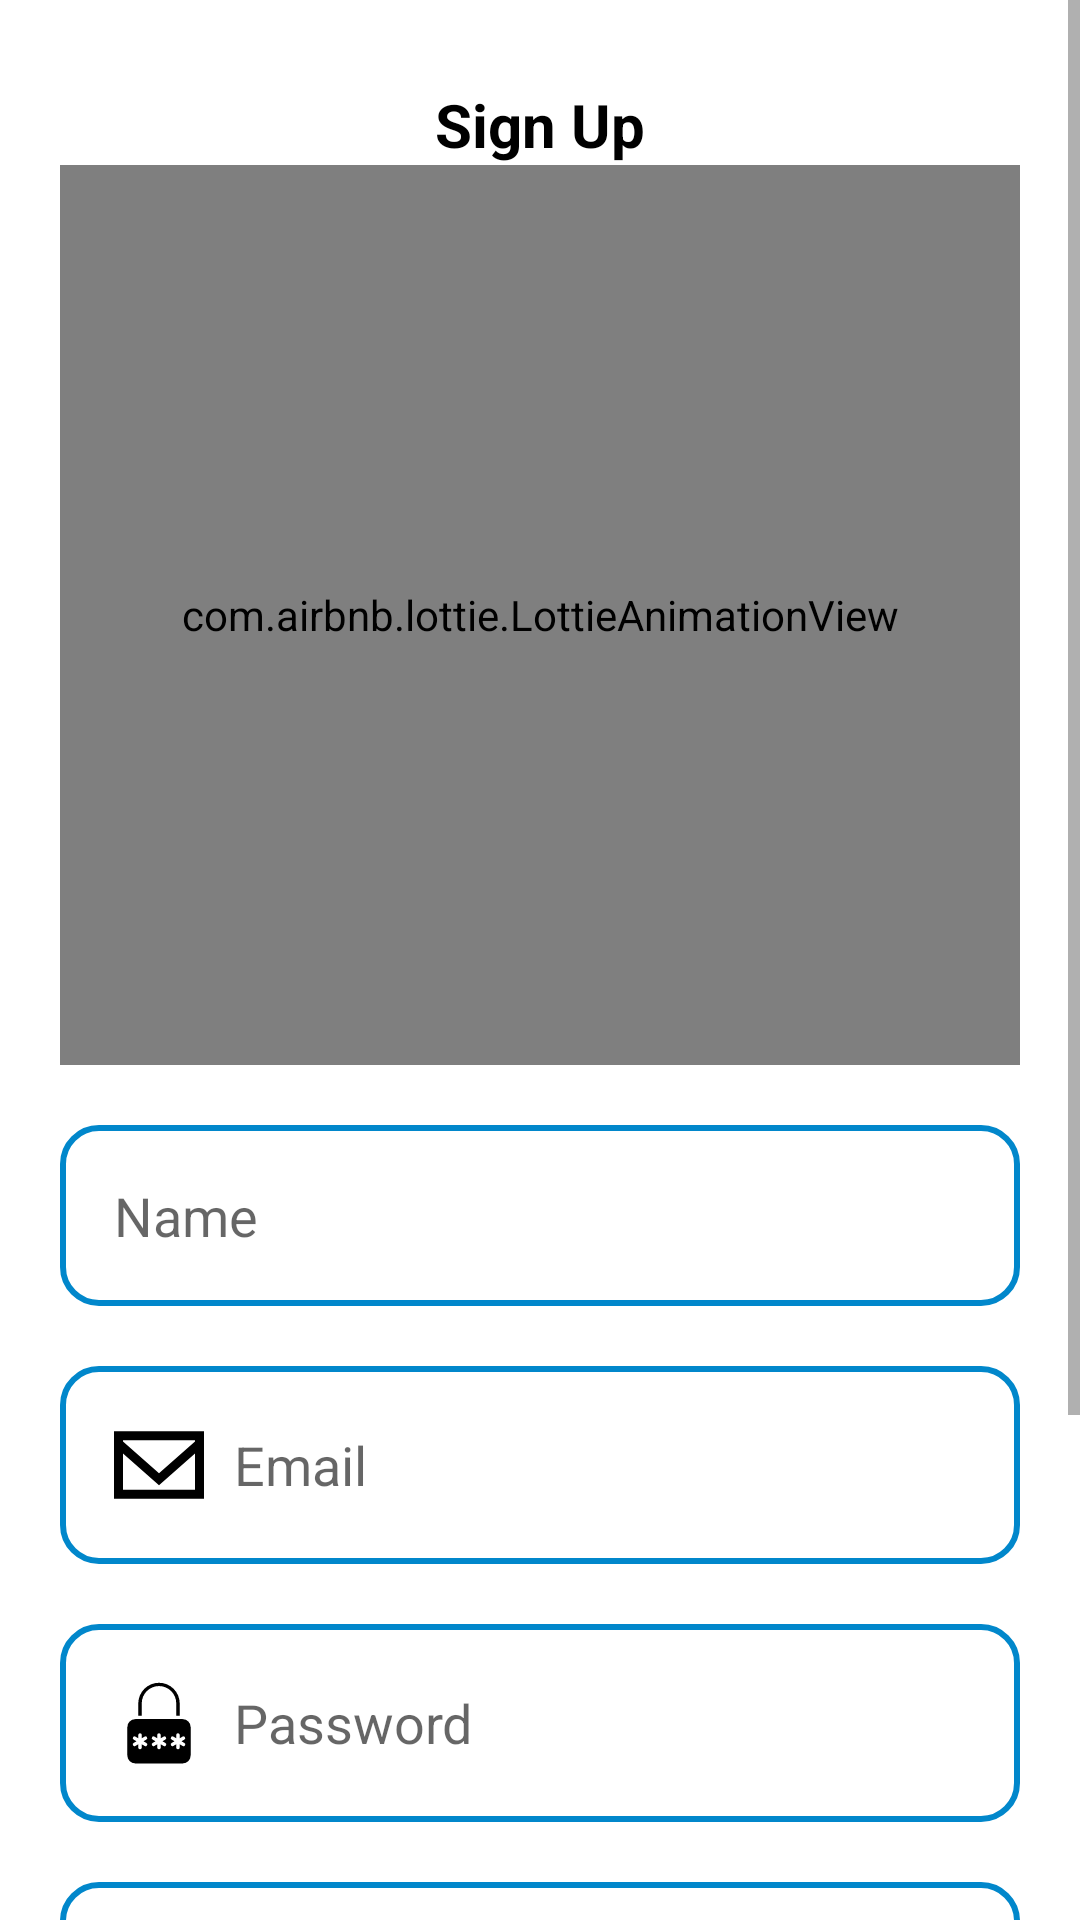

Layout XML and referenced resources for this Android screen:
<!-- AndroidManifest.xml: application theme Theme.MyApp -->
<!-- res/layout/activity_signup.xml -->
<?xml version="1.0" encoding="utf-8"?>
<ScrollView xmlns:android="http://schemas.android.com/apk/res/android"
    xmlns:app="http://schemas.android.com/apk/res-auto"
    xmlns:tools="http://schemas.android.com/tools"
    android:id="@+id/main"
    android:layout_width="match_parent"
    android:layout_height="match_parent"
    android:background="@color/white"
    android:orientation="vertical"
    tools:context=".SignupActivity">

<LinearLayout
    android:layout_width="match_parent"
    android:layout_height="match_parent"
    android:padding="20dp"
    android:orientation="vertical">

    <TextView
        android:layout_marginTop="8dp"
        android:layout_width="match_parent"
        android:layout_height="wrap_content"
        android:text="@string/sign_up"
        android:gravity="center"
        android:textSize="20sp"
        android:textColor="@color/black"
        android:textStyle="bold"
        />

    <com.airbnb.lottie.LottieAnimationView
        android:id="@+id/animationView"
        android:layout_width="match_parent"
        android:layout_height="300dp"
        app:lottie_autoPlay="true"
        app:lottie_loop="true"
        app:lottie_rawRes="@raw/signup"
        app:layout_constraintTop_toTopOf="parent"
        app:layout_constraintStart_toStartOf="parent"
        app:layout_constraintEnd_toEndOf="parent" />

    <EditText
        android:id="@+id/nameEd"
        android:layout_width="match_parent"
        android:layout_height="wrap_content"
        android:layout_marginTop="20dp"
        android:background="@drawable/edit_text"
        android:drawableStart="@drawable/user"
        android:drawablePadding="10dp"
        android:hint="@string/name"
        android:inputType="text"
        android:padding="18dp"
        android:textColor="@color/black"

        />
    <EditText
        android:id="@+id/emailEd"
        android:layout_width="match_parent"
        android:layout_height="wrap_content"
        android:layout_marginTop="20dp"
        android:background="@drawable/edit_text"
        android:drawableStart="@drawable/email"
        android:drawablePadding="10dp"
        android:hint="@string/email"
        android:inputType="textEmailAddress"
        android:padding="18dp"
        android:textColor="@color/black"

        />

    <EditText
        android:id="@+id/passwordEd"
        android:layout_width="match_parent"
        android:layout_height="wrap_content"
        android:layout_marginTop="20dp"
        android:background="@drawable/edit_text"
        android:drawableStart="@drawable/password"
        android:drawablePadding="10dp"
        android:hint="@string/password"
        android:inputType="textPassword"
        android:padding="18dp"
        android:textColor="@color/black" />
    <EditText
        android:id="@+id/cpasswordEd"
        android:layout_width="match_parent"
        android:layout_height="wrap_content"
        android:layout_marginTop="20dp"
        android:background="@drawable/edit_text"
        android:drawableStart="@drawable/password"
        android:drawablePadding="10dp"
        android:hint="@string/confirm_password"
        android:inputType="textPassword"
        android:padding="18dp"
        android:textColor="@color/black" />
    <EditText
        android:id="@+id/nationalty"
        android:layout_width="match_parent"
        android:layout_height="wrap_content"
        android:layout_marginTop="20dp"
        android:background="@drawable/edit_text"
        android:drawableStart="@drawable/world"
        android:drawablePadding="10dp"
        android:hint="@string/country"
        android:inputType="text"
        android:padding="18dp"
        android:textColor="@color/black" />

    <androidx.appcompat.widget.AppCompatButton
        android:id="@+id/signupBtn"
        android:layout_width="match_parent"
        android:layout_height="wrap_content"
        android:layout_marginTop="20dp"
        android:background="@drawable/btn"
        android:text="@string/sign_up"
        android:backgroundTint="@null"
        android:padding="15dp"
        android:textAlignment="center"
        android:textColor="@color/white"
        android:textStyle="bold"

        />

</LinearLayout>

</ScrollView>
<!-- resources referenced by this layout -->
<resources>
  <color name="black">#FF000000</color>
  <color name="white">#FFFFFFFF</color>
  <!-- drawable btn (drawable) -->
  <?xml version="1.0" encoding="utf-8"?>
  <selector xmlns:android="http://schemas.android.com/apk/res/android">
      <item android:state_pressed="true">
          <shape android:shape="rectangle">
              <corners android:radius="12dp"/>
              <gradient
                  android:startColor="@color/gradient_start"
                  android:endColor="@color/gradient_end"
                  android:angle="45"/>
  
          </shape>
      </item>
  <item>
      <shape android:shape="rectangle">
          <corners android:radius="12dp"/>
          <solid android:color="@color/blue" />
  
      </shape>
  </item>
  </selector>
  <!-- drawable edit_text (drawable) -->
  <?xml version="1.0" encoding="utf-8"?>
  <selector xmlns:android="http://schemas.android.com/apk/res/android">
  <item>
      <shape android:shape="rectangle" >
          <corners android:radius="12dp"/>
          <solid android:color="#FFFFFF"/>
          <stroke android:color="@color/blue" android:dashGap="1dp"  android:width="2dp"/>
          <padding android:bottom="15dp" android:top="15dp"/>
      </shape>
  </item>
  </selector>
  <!-- drawable email (drawable) -->
  <vector xmlns:android="http://schemas.android.com/apk/res/android"
      android:width="30dp"
      android:height="30dp"
      android:viewportWidth="20"
      android:viewportHeight="20">
    <path
        android:pathData="M18,4.791L10,11.818L2,4.781L2,4.5L18,4.5L18,4.791ZM2,15.5L2,7.445L10,14.48L18,7.453L18,15.5L2,15.5ZM0,17.5L20,17.5L20,2.5L0,2.5L0,17.5Z"
        android:strokeWidth="1"
        android:fillColor="#000000"
        android:fillType="evenOdd"
        android:strokeColor="#00000000"/>
  </vector>
  <!-- drawable password (drawable) -->
  <vector xmlns:android="http://schemas.android.com/apk/res/android"
      android:width="30dp"
      android:height="30dp"
      android:viewportWidth="512"
      android:viewportHeight="512">
    <path
        android:pathData="M391,233.95L121,233.95a45.13,45.13 0,0 0,-45 45v162a45.13,45.13 0,0 0,45 45L391,485.95a45.13,45.13 0,0 0,45 -45v-162A45.13,45.13 0,0 0,391 233.95ZM184.12,369.38a9.9,9.9 0,1 1,-9.9 17.14l-16.33,-9.43v18.86a9.9,9.9 0,0 1,-19.79 0L138.1,377.09l-16.33,9.43a9.9,9.9 0,0 1,-9.9 -17.14l16.33,-9.43 -16.33,-9.43a9.9,9.9 0,0 1,9.9 -17.14l16.33,9.43L138.1,323.95a9.9,9.9 0,0 1,19.79 0v18.86l16.33,-9.43a9.9,9.9 0,0 1,9.9 17.14l-16.33,9.43ZM292.12,369.38a9.9,9.9 0,1 1,-9.9 17.14l-16.33,-9.43v18.86a9.9,9.9 0,0 1,-19.79 0L246.1,377.09l-16.33,9.43a9.9,9.9 0,0 1,-9.9 -17.14l16.33,-9.43 -16.33,-9.43a9.9,9.9 0,0 1,9.9 -17.14l16.33,9.43L246.1,323.95a9.9,9.9 0,0 1,19.79 0v18.86l16.33,-9.43a9.9,9.9 0,0 1,9.9 17.14l-16.33,9.43ZM400.12,369.38a9.9,9.9 0,1 1,-9.9 17.14l-16.33,-9.43v18.86a9.9,9.9 0,0 1,-19.79 0L354.1,377.09l-16.33,9.43a9.9,9.9 0,0 1,-9.9 -17.14l16.33,-9.43 -16.33,-9.43a9.9,9.9 0,0 1,9.9 -17.14l16.33,9.43L354.1,323.95a9.9,9.9 0,0 1,19.79 0v18.86l16.33,-9.43a9.9,9.9 0,0 1,9.9 17.14l-16.33,9.43Z"
        android:fillColor="#000000"/>
    <path
        android:pathData="M157.9,143.95a98.1,98.1 0,1 1,196.21 0V214.15h19.79V143.95a117.9,117.9 0,0 0,-235.79 0V214.15h19.79Z"
        android:fillColor="#000000"/>
  </vector>
  <!-- drawable world: vector/xml drawable (drawable, 7646 chars, omitted) -->
  <string name="confirm_password">Confirm Password</string>
  <string name="country">Country</string>
  <string name="email">Email</string>
  <string name="name">Name</string>
  <string name="password">Password</string>
  <string name="sign_up">Sign Up</string>
  <style name="Theme.MyApp" parent="Theme.MaterialComponents.DayNight.NoActionBar">
          <item name="windowActionBar">false</item>
          <item name="windowNoTitle">true</item>
  
      </style>
  <color name="gradient_start">#376F85</color>
  <color name="gradient_end">#0B486A</color>
  <color name="blue">#0187CB</color>
</resources>
